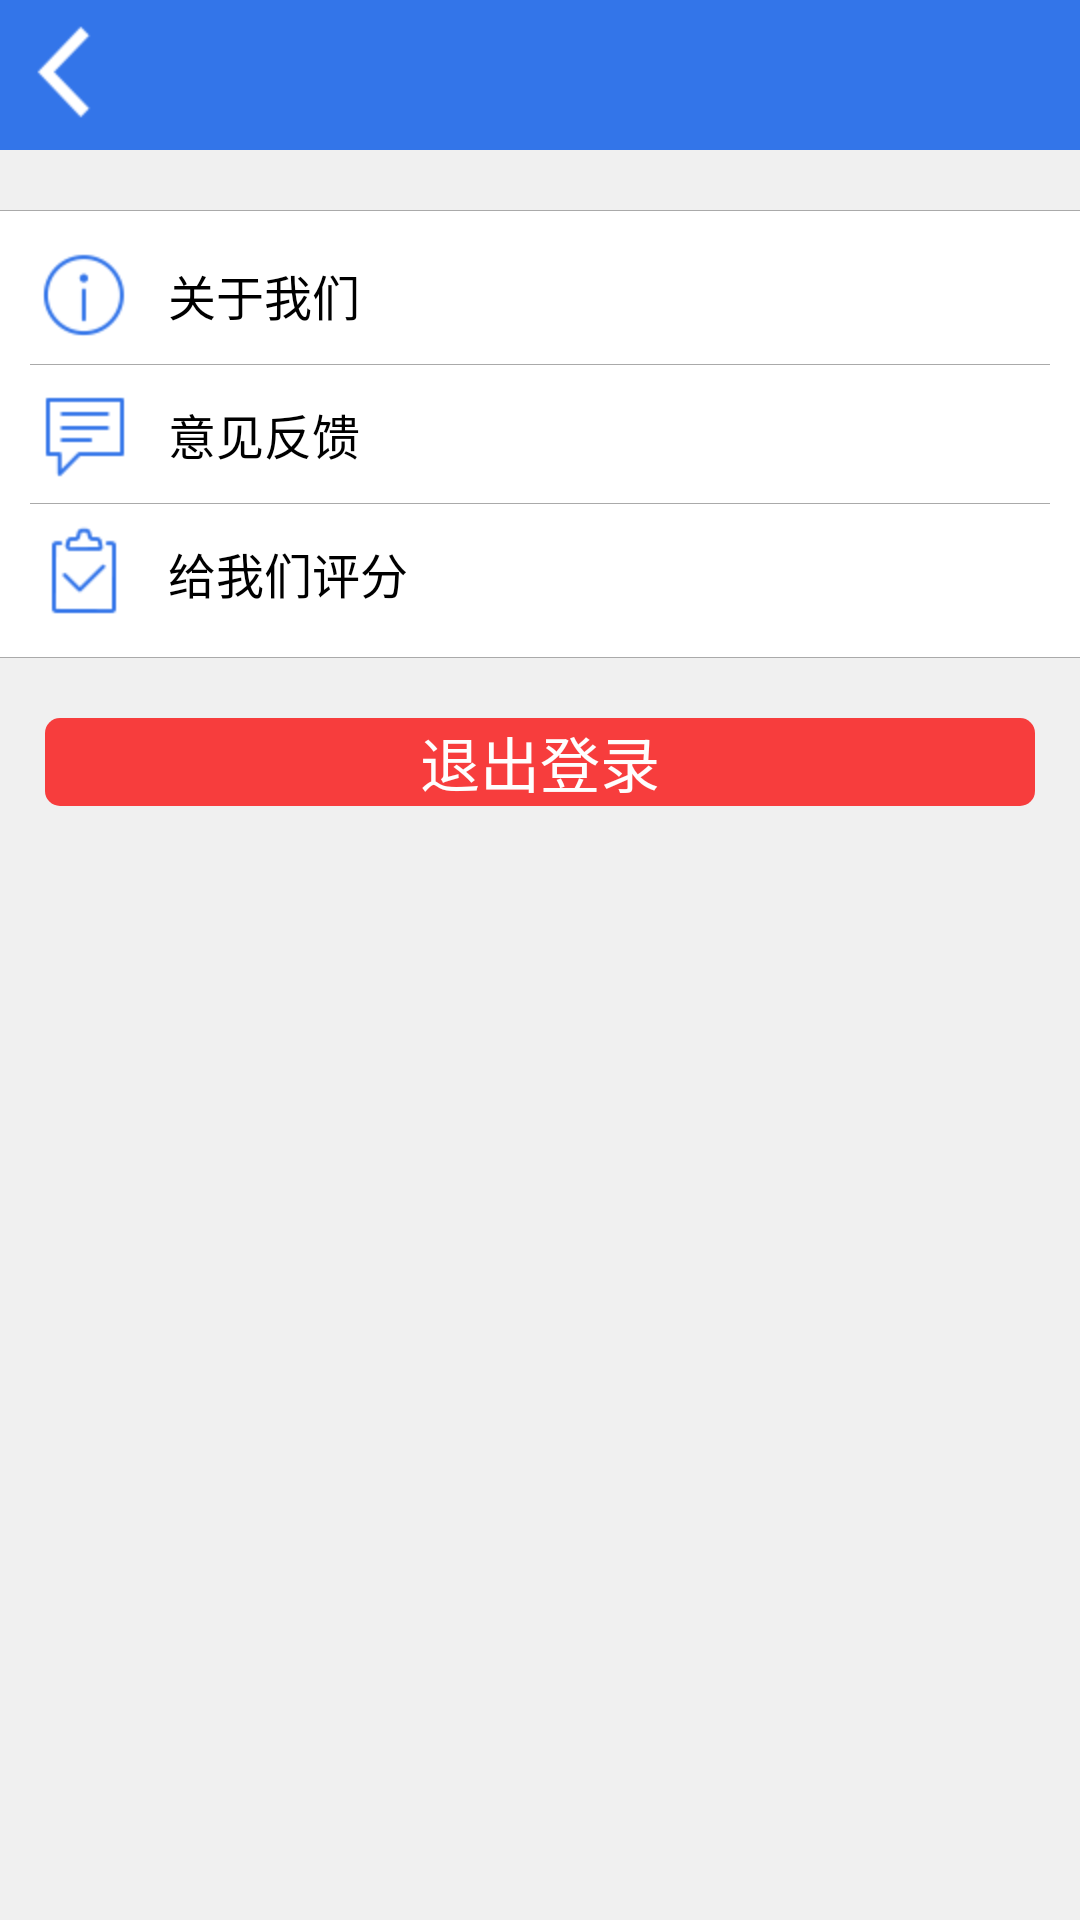

Here is an Android app screen rendered from its layout file. Give the layout XML and the strings, colors and styles it references.
<!-- AndroidManifest.xml: application theme AppTheme -->
<!-- res/layout/setting.xml -->
<?xml version="1.0" encoding="utf-8"?>
<LinearLayout xmlns:android="http://schemas.android.com/apk/res/android"
    android:layout_width="match_parent"
    android:layout_height="match_parent"
    android:orientation="vertical" 
    android:background="@color/smoke_white">
    
    <include 
        layout="@layout/title"
        />
	<View 
	    android:layout_width="match_parent"
	    android:layout_height="0.2dp"
	    android:background="@color/dark_gray"
	     android:layout_marginTop="20dp"
	    />
    <LinearLayout 
        android:layout_width="match_parent"
        android:layout_height="wrap_content"
        android:background="@color/white"
        android:padding="10dp"
        android:orientation="vertical"
        >
        <LinearLayout 
            android:id="@+id/setting_aboutus_layout"
            android:layout_width="match_parent"
            android:layout_height="wrap_content"
            android:orientation="horizontal"
            android:background="@drawable/white_btn_selector"
            android:clickable="true"
            >
            <ImageView 
                android:layout_width="wrap_content"
                android:layout_height="wrap_content"
                android:src="@drawable/guanyu_icon"
                android:padding="2dp"
                />
            <TextView 
                android:layout_width="wrap_content"
                android:layout_height="wrap_content"
                android:text="@string/setting_about_us"
                android:textColor="@color/black"
                android:paddingLeft="10dp"
                android:textSize="16sp"
                android:layout_gravity="center_vertical"
                />
        </LinearLayout>
        
        <View 
            android:layout_width="match_parent"
            android:layout_height="0.2dp"
            android:background="@color/dark_gray"
            android:layout_marginTop="5dp"
            android:layout_marginBottom="5dp"
            />
        
        <LinearLayout 
            android:id="@+id/setting_feedback_layout"
            android:layout_width="match_parent"
            android:layout_height="wrap_content"
            android:orientation="horizontal"
            android:background="@drawable/white_btn_selector"
            android:clickable="true"
            >
            <ImageView 
                android:layout_width="wrap_content"
                android:layout_height="wrap_content"
                android:src="@drawable/yijian_icon"
                android:padding="2dp"
                />
            <TextView 
                android:layout_width="wrap_content"
                android:layout_height="wrap_content"
                android:text="@string/setting_feedback"
                android:textColor="@color/black"
                android:paddingLeft="10dp"
                android:textSize="16sp"
                android:layout_gravity="center_vertical"
                />
        </LinearLayout>
        
        <View 
            android:layout_width="match_parent"
            android:layout_height="0.2dp"
            android:background="@color/dark_gray"
            android:layout_marginTop="5dp"
            android:layout_marginBottom="5dp"
            />
        
        <LinearLayout 
            android:id="@+id/setting_grade_layout"
            android:layout_width="match_parent"
            android:layout_height="wrap_content"
            android:orientation="horizontal"
            android:background="@drawable/white_btn_selector"
            android:clickable="true"
            >
            <ImageView 
                android:layout_width="wrap_content"
                android:layout_height="wrap_content"
                android:src="@drawable/pingfeng_icon"
                android:padding="2dp"
                />
            <TextView 
                android:layout_width="wrap_content"
                android:layout_height="wrap_content"
                android:text="@string/setting_grade"
                android:textColor="@color/black"
                android:paddingLeft="10dp"
                android:textSize="16sp"
                android:layout_gravity="center_vertical"
                />
        </LinearLayout>
    </LinearLayout>
    <View 
	    android:layout_width="match_parent"
	    android:layout_height="0.2dp"
	    android:background="@color/dark_gray"
	    />
    
    <Button 
        android:id="@+id/exit_loginBtn"
        android:layout_width="match_parent"
        android:layout_height="wrap_content"
        android:text="@string/exit_login"
        android:layout_marginTop="20dp"
        android:layout_marginLeft="15dp"
        android:layout_marginRight="15dp"
        android:textSize="20sp"
        android:background="@drawable/exit_btn_selector"
        android:textColor="@color/text_white_color"
        />
</LinearLayout>
<!-- res/layout/title.xml (included above) -->
<?xml version="1.0" encoding="utf-8"?>
<RelativeLayout xmlns:android="http://schemas.android.com/apk/res/android"
    android:layout_width="match_parent"
    android:layout_height="wrap_content"
    android:background="@color/splash_bg_blue"
    >
    
    <ImageView 
        android:id="@+id/title_back"
        android:layout_width="wrap_content"
        android:layout_height="wrap_content"
        android:src="@drawable/back"
        android:paddingTop="5dp"
        android:paddingBottom="5dp"
        android:paddingLeft="2dp"
        android:paddingRight="8dp"
        android:clickable="true"
        />
    
    <TextView 
        android:id="@+id/title_tv"
        android:layout_width="200dp"
        android:layout_height="wrap_content"
        android:textColor="@color/smoke_white"
        android:layout_centerInParent="true"
        android:textSize="20sp"
        android:singleLine="true"
        android:ellipsize="end"
        android:gravity="center"
        />
    
    <TextView 
        android:id="@+id/right_titleTv"
        android:layout_width="wrap_content"
        android:layout_height="wrap_content"
        android:text="@string/hello_world"
        android:textColor="@color/smoke_white"
        android:layout_alignParentRight="true"
        android:textSize="20sp"
        android:layout_centerVertical="true"
        android:padding="10dp"
        android:visibility="gone"
        />
    

</RelativeLayout>
<!-- resources referenced by this layout -->
<resources>
  <color name="black">#000000</color>
  <color name="dark_gray">#AAAAAA</color>
  <color name="smoke_white">#F0F0F0</color>
  <color name="splash_bg_blue">#3375E9</color>
  <color name="text_white_color">#FEFEFE</color>
  <color name="white">#FFFFFF</color>
  <!-- drawable back: png bitmap (drawable-hdpi, 91516 bytes) -->
  <!-- drawable exit_btn_selector (drawable) -->
  <?xml version="1.0" encoding="utf-8"?>
  <selector xmlns:android="http://schemas.android.com/apk/res/android" >
      
      <item android:drawable="@drawable/exit_btn_normal_bg" android:state_pressed="false"></item>
      <item android:drawable="@drawable/exit_btn_press_bg" android:state_pressed="true"></item>
  
  </selector>
  <!-- drawable guanyu_icon: png bitmap (drawable-hdpi, 249971 bytes) -->
  <!-- drawable pingfeng_icon: png bitmap (drawable-hdpi, 247778 bytes) -->
  <!-- drawable white_btn_selector (drawable) -->
  <?xml version="1.0" encoding="utf-8"?>
  <selector xmlns:android="http://schemas.android.com/apk/res/android" >
      
      <item android:state_pressed="true" android:drawable="@color/light_gray"></item>
      <item android:state_pressed="false" android:drawable="@color/white"></item>
  
  </selector>
  <!-- drawable yijian_icon: png bitmap (drawable-hdpi, 247464 bytes) -->
  <string name="exit_login">退出登录</string>
  <string name="hello_world">Hello world!</string>
  <string name="setting_about_us">关于我们</string>
  <string name="setting_feedback">意见反馈</string>
  <string name="setting_grade">给我们评分</string>
  <style name="AppTheme" parent="AppBaseTheme">
          
          <item name="android:windowNoTitle">true</item>
      </style>
  <!-- drawable exit_btn_normal_bg (drawable) -->
  <?xml version="1.0" encoding="utf-8"?>
  <shape xmlns:android="http://schemas.android.com/apk/res/android" >
      
      <solid android:color="@color/exit_btn_red"/>
      
      <corners android:radius="5dp"/>
  
  </shape>
  <!-- drawable exit_btn_press_bg (drawable) -->
  <?xml version="1.0" encoding="utf-8"?>
  <shape xmlns:android="http://schemas.android.com/apk/res/android" >
      
      <corners android:radius="5dp"/>
      
      <solid android:color="@color/light_red"/>
  
  </shape>
  <color name="light_gray">#CCCCCC</color>
  <style name="AppBaseTheme" parent="android:Theme.Light">
          
      </style>
  <color name="exit_btn_red">#F73D3D</color>
  <color name="light_red">#FA5A5A</color>
</resources>
